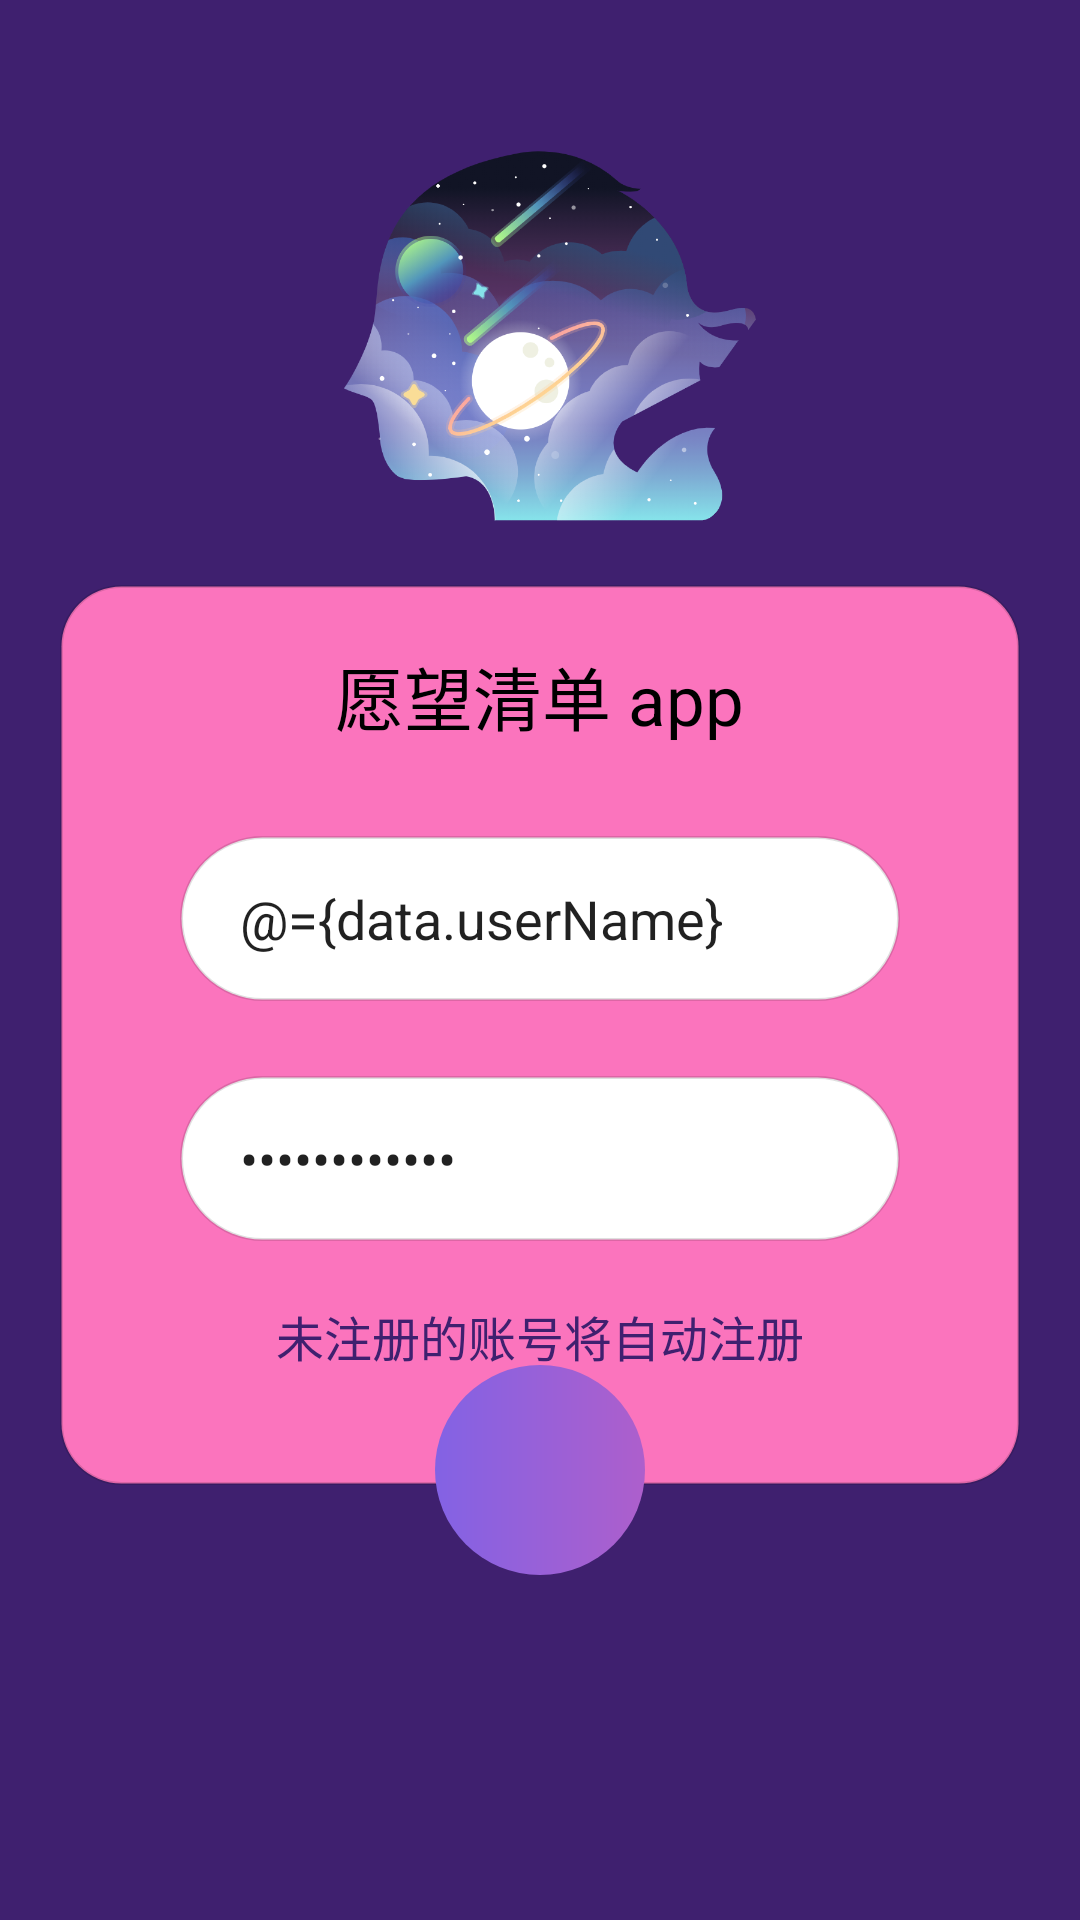

Write the Android layout XML for this screen, with the resource values it uses.
<!-- AndroidManifest.xml: application theme AppTheme -->
<!-- res/layout/activity_login.xml -->
<?xml version="1.0" encoding="utf-8"?>
<layout xmlns:android="http://schemas.android.com/apk/res/android"
    xmlns:tools="http://schemas.android.com/tools">

    <data>
        <variable
            name="data"
            type="com.dqpi.wishList.activity.LoginActivity"/>
    </data>

    <RelativeLayout
        android:background="@color/dark_blue"
        android:layout_width="match_parent"
        android:layout_height="match_parent"
        tools:context=".activity.LoginActivity">

        <ImageView
            android:id="@+id/head_bg"
            android:layout_marginTop="20dp"
            android:layout_centerHorizontal="true"
            android:src="@drawable/head_bg"
            android:layout_height="200dp"
            android:layout_width="200dp" />

        <LinearLayout
            android:id="@+id/center_box"
            android:layout_margin="20dp"
            android:layout_centerInParent="true"
            android:layout_height="350dp"
            android:gravity="bottom"
            android:layout_width="match_parent"
            android:orientation="vertical">

            <LinearLayout
                android:padding="20dp"
                android:background="@drawable/corner_bg"
                android:orientation="vertical"
                android:layout_width="match_parent"
                android:layout_height="300dp">

                <TextView
                    android:textSize="23sp"
                    android:textColor="#000"
                    android:text="愿望清单 app"
                    android:layout_gravity="center"
                    android:layout_width="wrap_content"
                    android:layout_height="wrap_content" />

                <EditText
                    android:text="@={data.userName}"
                    android:singleLine="true"
                    android:textSize="18sp"
                    android:textColorHint="@android:color/darker_gray"
                    android:hint="输入用户名"
                    android:paddingEnd="20dp"
                    android:paddingStart="20dp"
                    android:layout_marginEnd="20dp"
                    android:layout_marginStart="20dp"
                    android:layout_marginTop="30dp"
                    android:background="@drawable/corner_edit"
                    android:layout_height="55dp"
                    android:layout_width="match_parent" />

                <EditText
                    android:text="@={data.pwd}"
                    android:singleLine="true"
                    android:inputType="textPassword"
                    android:textSize="18sp"
                    android:textColorHint="@android:color/darker_gray"
                    android:hint="输入密码"
                    android:paddingEnd="20dp"
                    android:paddingStart="20dp"
                    android:layout_marginTop="25dp"
                    android:layout_marginEnd="20dp"
                    android:layout_marginStart="20dp"
                    android:background="@drawable/corner_edit"
                    android:layout_height="55dp"
                    android:layout_width="match_parent" />
                <TextView
                    android:textSize="16sp"
                    android:textColor="@color/dark_blue"
                    android:layout_margin="20dp"
                    android:text="未注册的账号将自动注册"
                    android:layout_gravity="center"
                    android:layout_width="wrap_content"
                    android:layout_height="wrap_content"/>
            </LinearLayout>
        </LinearLayout>

        <LinearLayout
            android:onClick="@{(v)->data.Login()}"
            android:gravity="center"
            android:translationY="-60dp"
            android:layout_centerHorizontal="true"
            android:layout_below="@+id/center_box"
            android:background="@drawable/radius_button"
            android:layout_width="70dp"
            android:layout_height="70dp">

            <ImageView
                android:src="@drawable/ic_arrow_forward_white_24dp"
                android:layout_width="35dp"
                android:layout_height="35dp" />
        </LinearLayout>
    </RelativeLayout>
</layout>
<!-- resources referenced by this layout -->
<resources>
  <color name="dark_blue">#3F206F</color>
  <!-- drawable corner_bg (drawable) -->
  <?xml version="1.0" encoding="utf-8"?>
  <shape xmlns:android="http://schemas.android.com/apk/res/android"   android:shape="rectangle" >
      <solid android:color="@color/light_pink" />
      
      <stroke android:color="#20000000" android:width="1dp"/>
      <corners
          android:bottomLeftRadius="20dp"
          android:bottomRightRadius="20dp"
          android:topLeftRadius="20dp"
          android:topRightRadius="20dp" />
  </shape>
  <!-- drawable corner_edit (drawable) -->
  <?xml version="1.0" encoding="utf-8"?>
  <shape xmlns:android="http://schemas.android.com/apk/res/android"   android:shape="rectangle" >
      <solid android:color="#fff" />
      
      <stroke android:color="#20000000" android:width="1dp"/>
      <corners
          android:bottomLeftRadius="50dp"
          android:bottomRightRadius="50dp"
          android:topLeftRadius="50dp"
          android:topRightRadius="50dp" />
  </shape>
  <!-- drawable head_bg: png bitmap (drawable-v24, 289544 bytes) -->
  <!-- drawable radius_button (drawable) -->
  <?xml version="1.0" encoding="utf-8"?>
  <shape xmlns:android="http://schemas.android.com/apk/res/android"    android:shape= "oval" >
      <gradient android:startColor="@color/light_purple"
          android:endColor="@color/dark_purple"
          android:angle="180"/>
      <size android:width= "20dp"
          android:height= "20dp" />
  </shape>
  <style name="AppTheme" parent="Theme.Design.Light.NoActionBar">
          
          <item name="colorPrimary">@color/colorPrimary</item>
          <item name="colorAccent">@color/colorAccent</item>
      </style>
  <color name="light_pink">#FB74BD</color>
  <color name="light_purple">#AD5FCC</color>
  <color name="dark_purple">#8362E4</color>
  <color name="colorPrimary">#6200EE</color>
  <color name="colorAccent">#03DAC5</color>
</resources>
